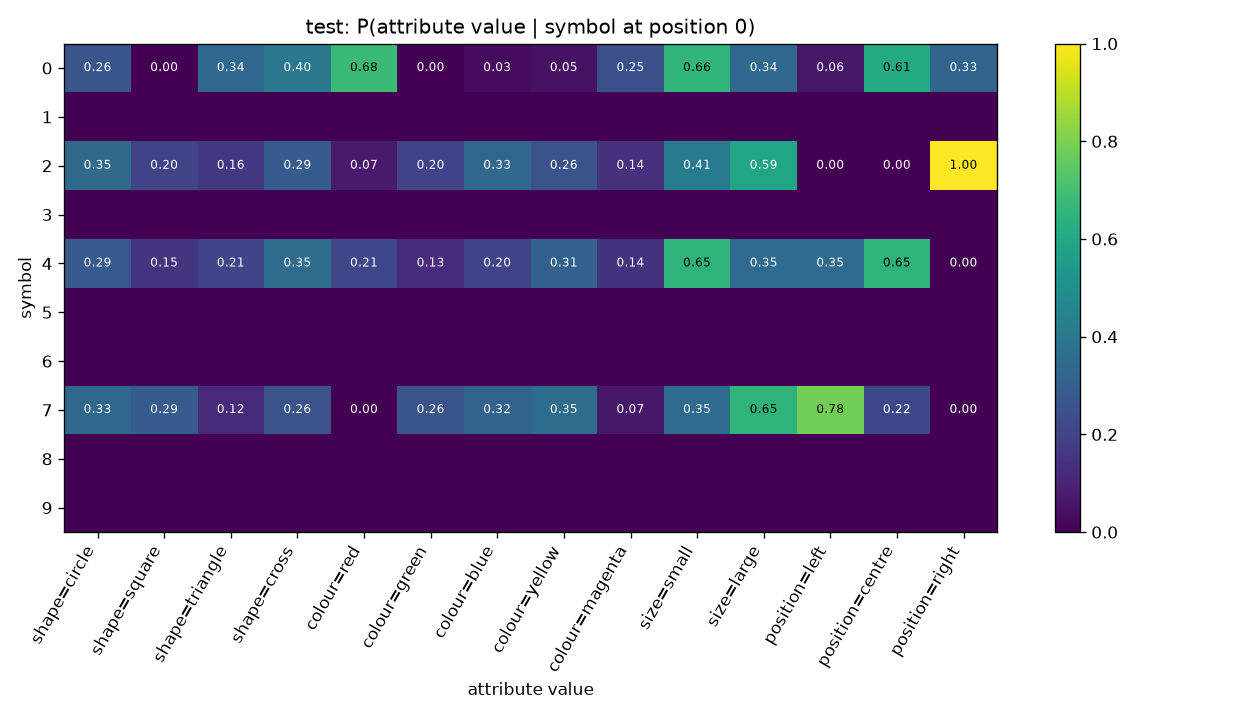

Source data for this figure (header and first rows):
symbol, shape=circle, shape=square, shape=triangle, shape=cross, colour=red, colour=green, colour=blue, colour=yellow, colour=magenta, size=small, size=large, position=left, position=centre, position=right
0, 0.2629, 0.0, 0.3371, 0.4, 0.68, 0.0, 0.02857, 0.04571, 0.2457, 0.6571, 0.3429, 0.06286, 0.6114, 0.3257
1, , , , , , , , , , , , , , 
2, 0.3473, 0.2023, 0.1603, 0.2901, 0.07252, 0.2023, 0.3282, 0.2557, 0.1412, 0.4084, 0.5916, 0.0, 0.0, 1.0
3, , , , , , , , , , , , , , 
4, 0.2851, 0.1538, 0.2081, 0.3529, 0.2127, 0.1267, 0.2036, 0.3122, 0.1448, 0.6516, 0.3484, 0.3484, 0.6516, 0.0
5, , , , , , , , , , , , , , 
6, , , , , , , , , , , , , , 
7, 0.3333, 0.2895, 0.1199, 0.2573, 0.0, 0.2602, 0.3187, 0.3538, 0.06725, 0.348, 0.652, 0.7836, 0.2164, 0.0
8, , , , , , , , , , , , , , 
9, , , , , , , , , , , , , , 
